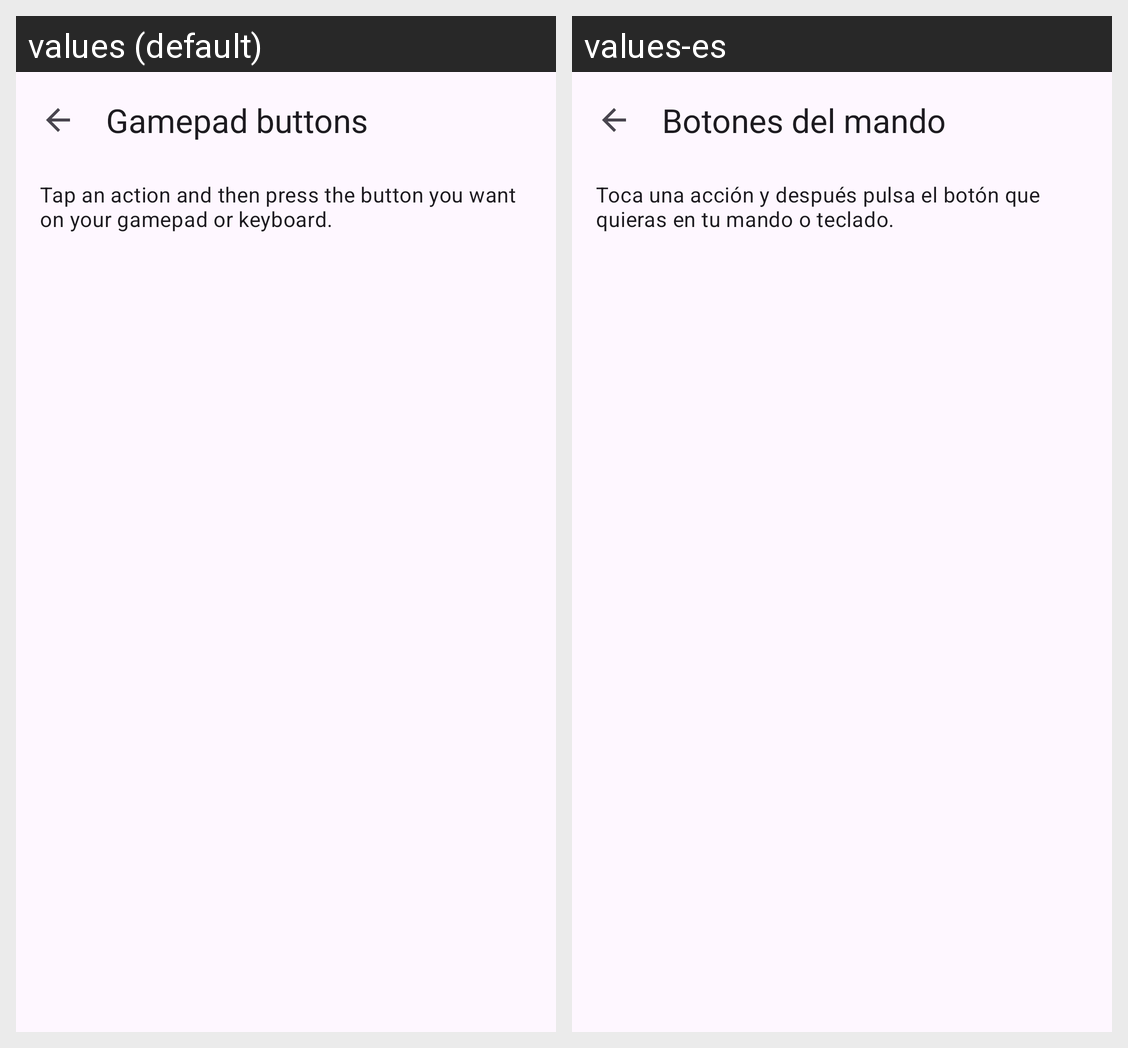

Locale-by-locale string values for the Android screen shown in this grid:
Android screen res/layout/activity_key_mapping.xml rendered under 2 locales, left to right: values (default), values-es. Device: Nexus 5 (rendered at 1080×1920; each locale shown at half size, 540×960, under a caption strip naming it); theme Theme.AdvanceBoy.
Strings drawn on this screen, with the default value and each locale's value (text and hints the layout hard-codes, and strings that could not be matched under every locale, appear in the picture but are not listed):

key_mapping
  values: Gamepad buttons
  values-es: Botones del mando

key_mapping_hint
  values: Tap an action and then press the button you want on your gamepad or keyboard.
  values-es: Toca una acción y después pulsa el botón que quieras en tu mando o teclado.
